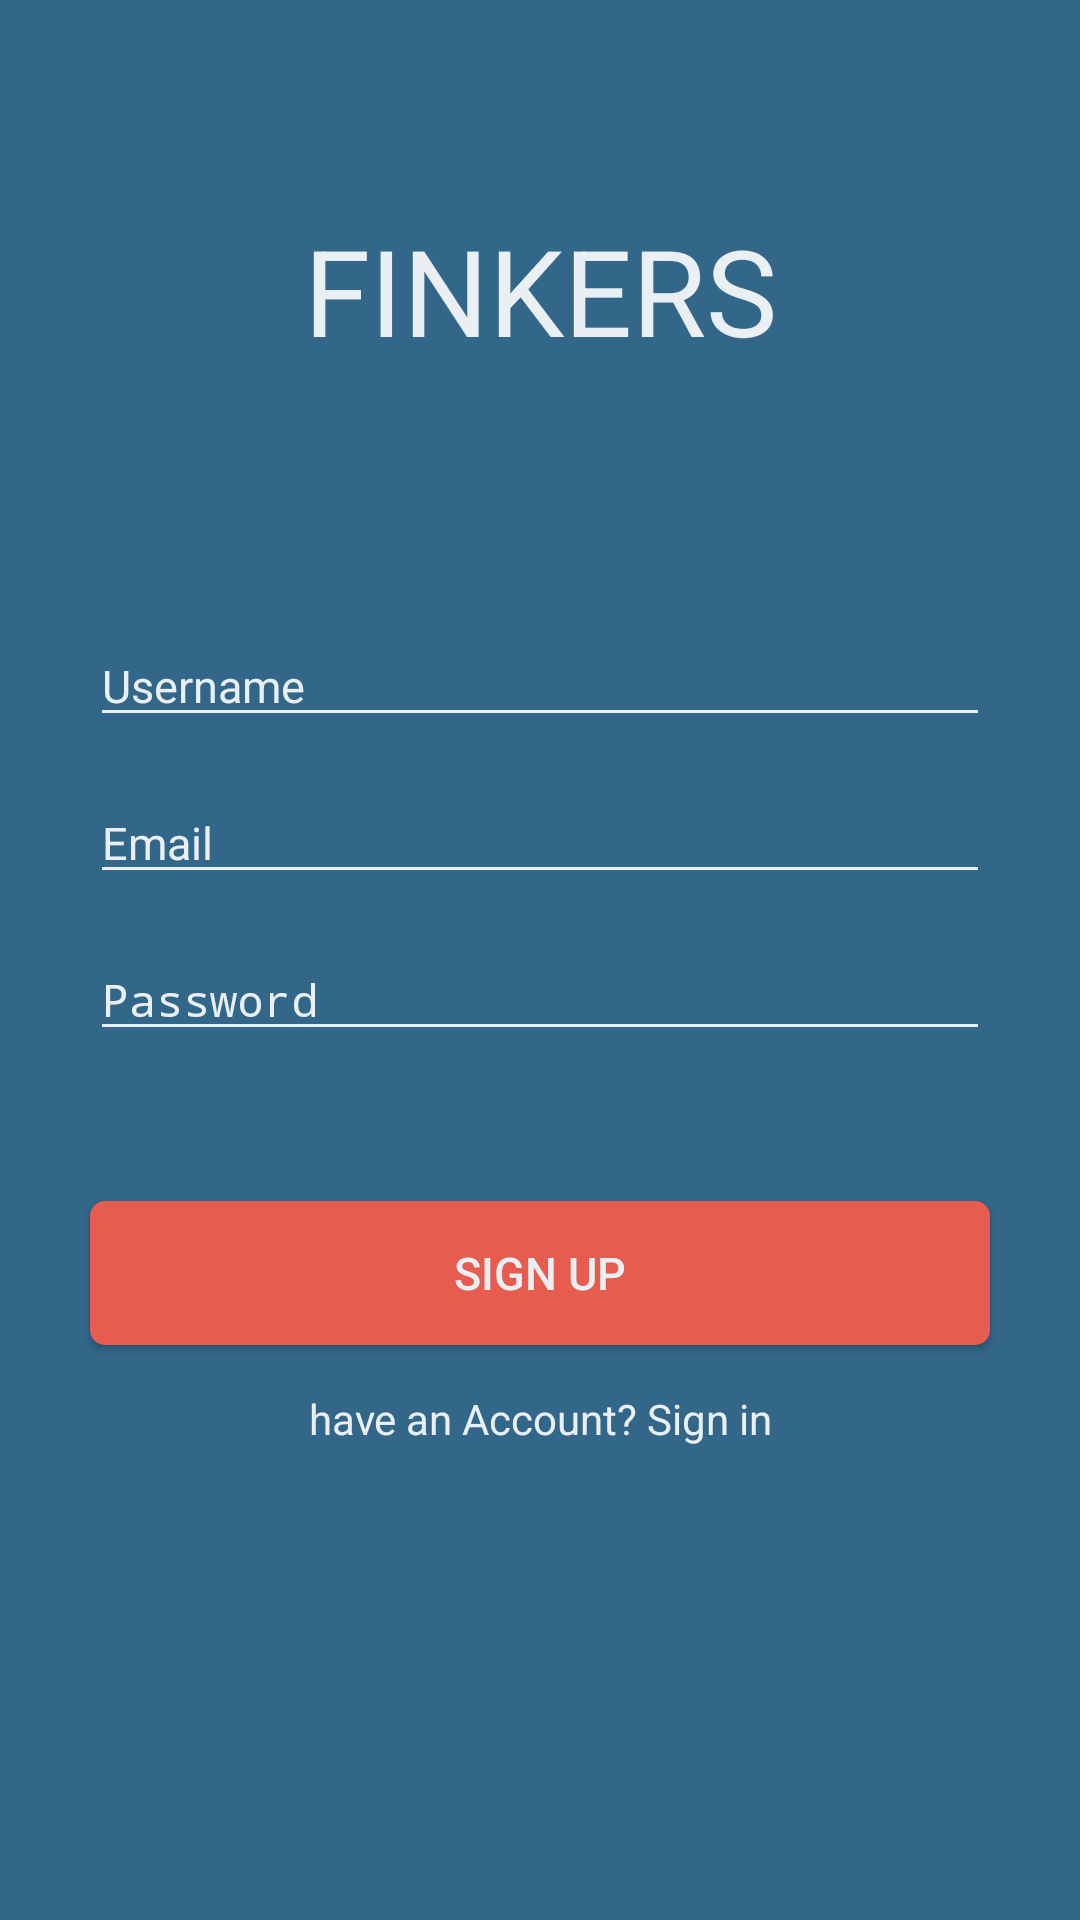

Here is an Android app screen rendered from its layout file. Give the layout XML and the strings, colors and styles it references.
<!-- AndroidManifest.xml: activity theme AppTheme.NoAcionBar -->
<!-- res/layout/activity_sign_up.xml -->
<?xml version="1.0" encoding="utf-8"?>
<LinearLayout xmlns:android="http://schemas.android.com/apk/res/android"
    android:layout_width="match_parent"
    android:layout_height="match_parent"
    android:background="@color/BiruSailingBiru"
    android:orientation="vertical">

    <LinearLayout
        android:layout_width="match_parent"
        android:layout_height="wrap_content"
        android:orientation="vertical">

        <TextView
            android:layout_width="match_parent"
            android:layout_height="wrap_content"
            android:gravity="center"
            android:padding="70dp"
            android:text="FINKERS"
            android:textColor="@color/PutihSailing"
            android:textSize="40dp" />

    </LinearLayout>

    <LinearLayout
        android:layout_width="match_parent"
        android:layout_height="wrap_content"
        android:orientation="vertical">

        <EditText
            android:id="@+id/EditText_SignUp_Username"
            android:layout_width="match_parent"
            android:layout_height="wrap_content"
            android:layout_marginLeft="30dp"
            android:textColor="@android:color/white"
            android:inputType="textCapWords"
            android:layout_marginTop="15dp"
            android:layout_marginRight="30dp"
            android:backgroundTint="@color/PutihSailing"
            android:hint="Username"
            android:textColorHint="@color/PutihSailing"
            android:textSize="15dp" />

        <EditText
            android:textColor="@android:color/white"
            android:id="@+id/EditText_SignUp_Email"
            android:layout_width="match_parent"
            android:layout_height="wrap_content"
            android:layout_marginLeft="30dp"
            android:layout_marginTop="15dp"
            android:layout_marginRight="30dp"
            android:backgroundTint="@color/PutihSailing"
            android:inputType="textEmailAddress"
            android:hint="Email"
            android:textColorHint="@color/PutihSailing"
            android:textSize="15dp" />

        <EditText
            android:textColor="@android:color/white"
            android:id="@+id/EditText_SignUp_Password"
            android:layout_width="match_parent"
            android:layout_height="wrap_content"
            android:layout_marginLeft="30dp"
            android:layout_marginTop="15dp"
            android:layout_marginRight="30dp"
            android:backgroundTint="@color/PutihSailing"
            android:hint="Password"
            android:textColorHint="@color/PutihSailing"
            android:textSize="15dp"
            android:inputType="textPassword"
            />


        <Button
            android:id="@+id/btnSignUp"
            android:layout_width="match_parent"
            android:layout_height="wrap_content"
            android:layout_marginLeft="30dp"
            android:layout_marginTop="50dp"
            android:layout_marginRight="30dp"
            android:background="@drawable/button_round"
            android:text="Sign up"
            android:textColor="@color/PutihSailing"
            android:textSize="15dp" />

        <TextView
            android:id="@+id/textview_signin_signup"
            android:layout_width="match_parent"
            android:layout_height="wrap_content"
            android:layout_marginTop="15dp"
            android:gravity="center"
            android:text="have an Account? Sign in"
            android:textColor="@color/PutihSailing" />

    </LinearLayout>

</LinearLayout>
<!-- resources referenced by this layout -->
<resources>
  <color name="BiruSailingBiru">#33678A</color>
  <color name="PutihSailing">#EAEFF3</color>
  <!-- drawable button_round (drawable) -->
  <?xml version="1.0" encoding="utf-8"?>
  <shape xmlns:android="http://schemas.android.com/apk/res/android"
      android:shape="rectangle">
  
      <solid android:color="@color/MerahSailing"></solid>
      <corners android:radius="5dp"></corners>
  
  </shape>
  <style name="AppTheme.NoAcionBar">
  
          <item name="windowActionBar">false</item>
          <item name="windowNoTitle">true</item>
      </style>
  <color name="MerahSailing">#E65C4F</color>
</resources>
